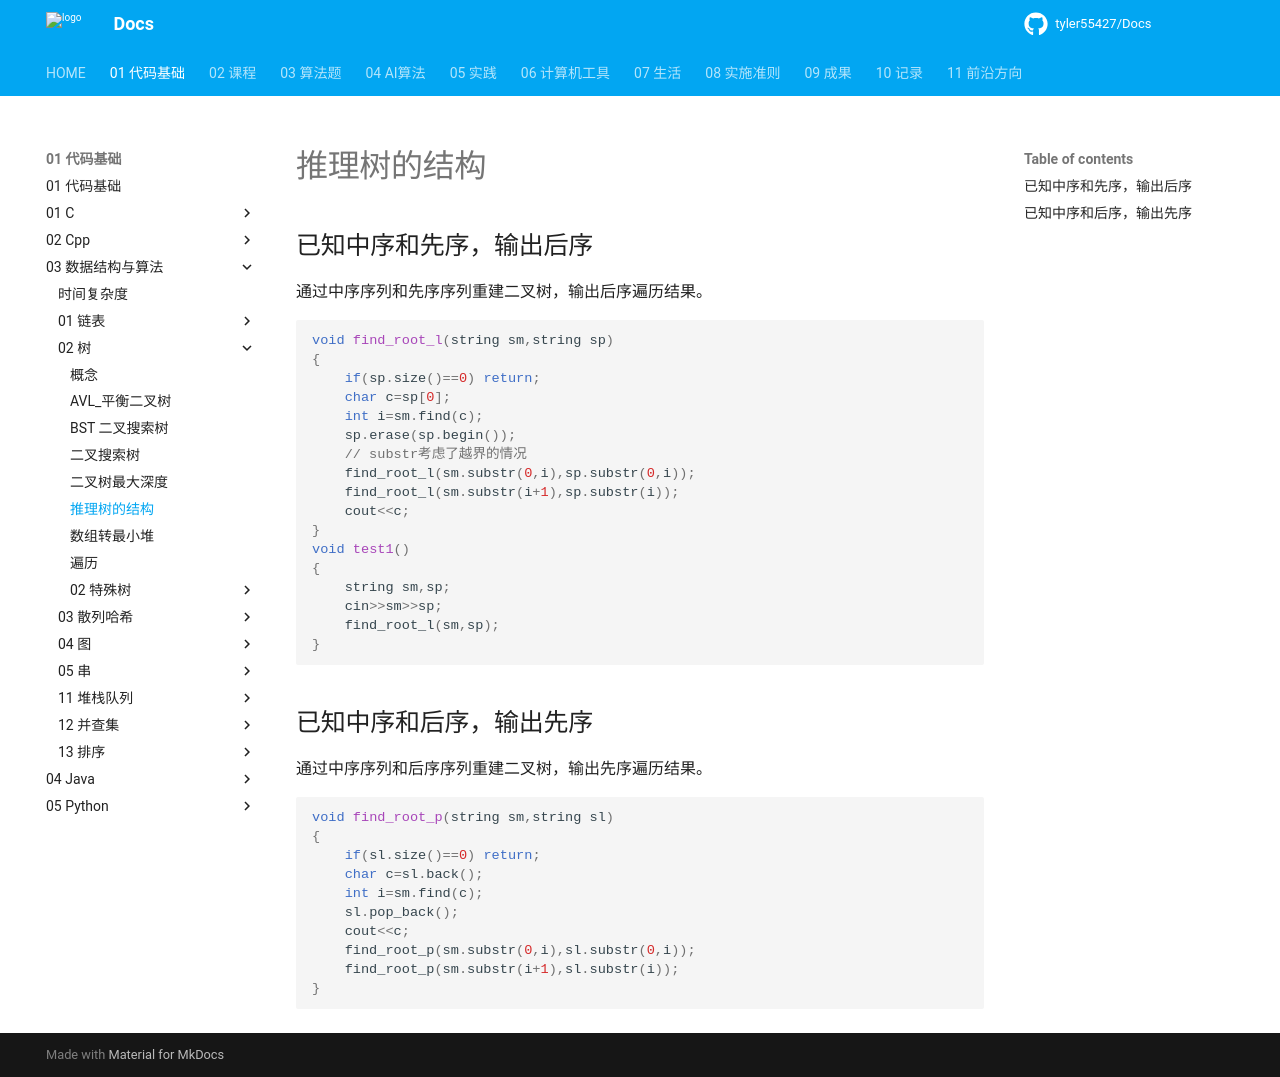

repository: tyler55427/Docs · page: 01_代码基础/03_数据结构与算法/02_树/推理树的结构/index.html · generator: mkdocs

# 推理树的结构

## 已知中序和先序，输出后序

通过中序序列和先序序列重建二叉树，输出后序遍历结果。

```cpp
void find_root_l(string sm,string sp)
{
	if(sp.size()==0) return;
	char c=sp[0];
	int i=sm.find(c);
	sp.erase(sp.begin());
	// substr考虑了越界的情况
	find_root_l(sm.substr(0,i),sp.substr(0,i));
	find_root_l(sm.substr(i+1),sp.substr(i));
	cout<<c;
}
void test1()
{
	string sm,sp;
	cin>>sm>>sp;
	find_root_l(sm,sp);
}
```

## 已知中序和后序，输出先序

通过中序序列和后序序列重建二叉树，输出先序遍历结果。

```cpp
void find_root_p(string sm,string sl)
{
	if(sl.size()==0) return;
	char c=sl.back();
	int i=sm.find(c);
	sl.pop_back();
	cout<<c;
	find_root_p(sm.substr(0,i),sl.substr(0,i));
	find_root_p(sm.substr(i+1),sl.substr(i));
}
```
